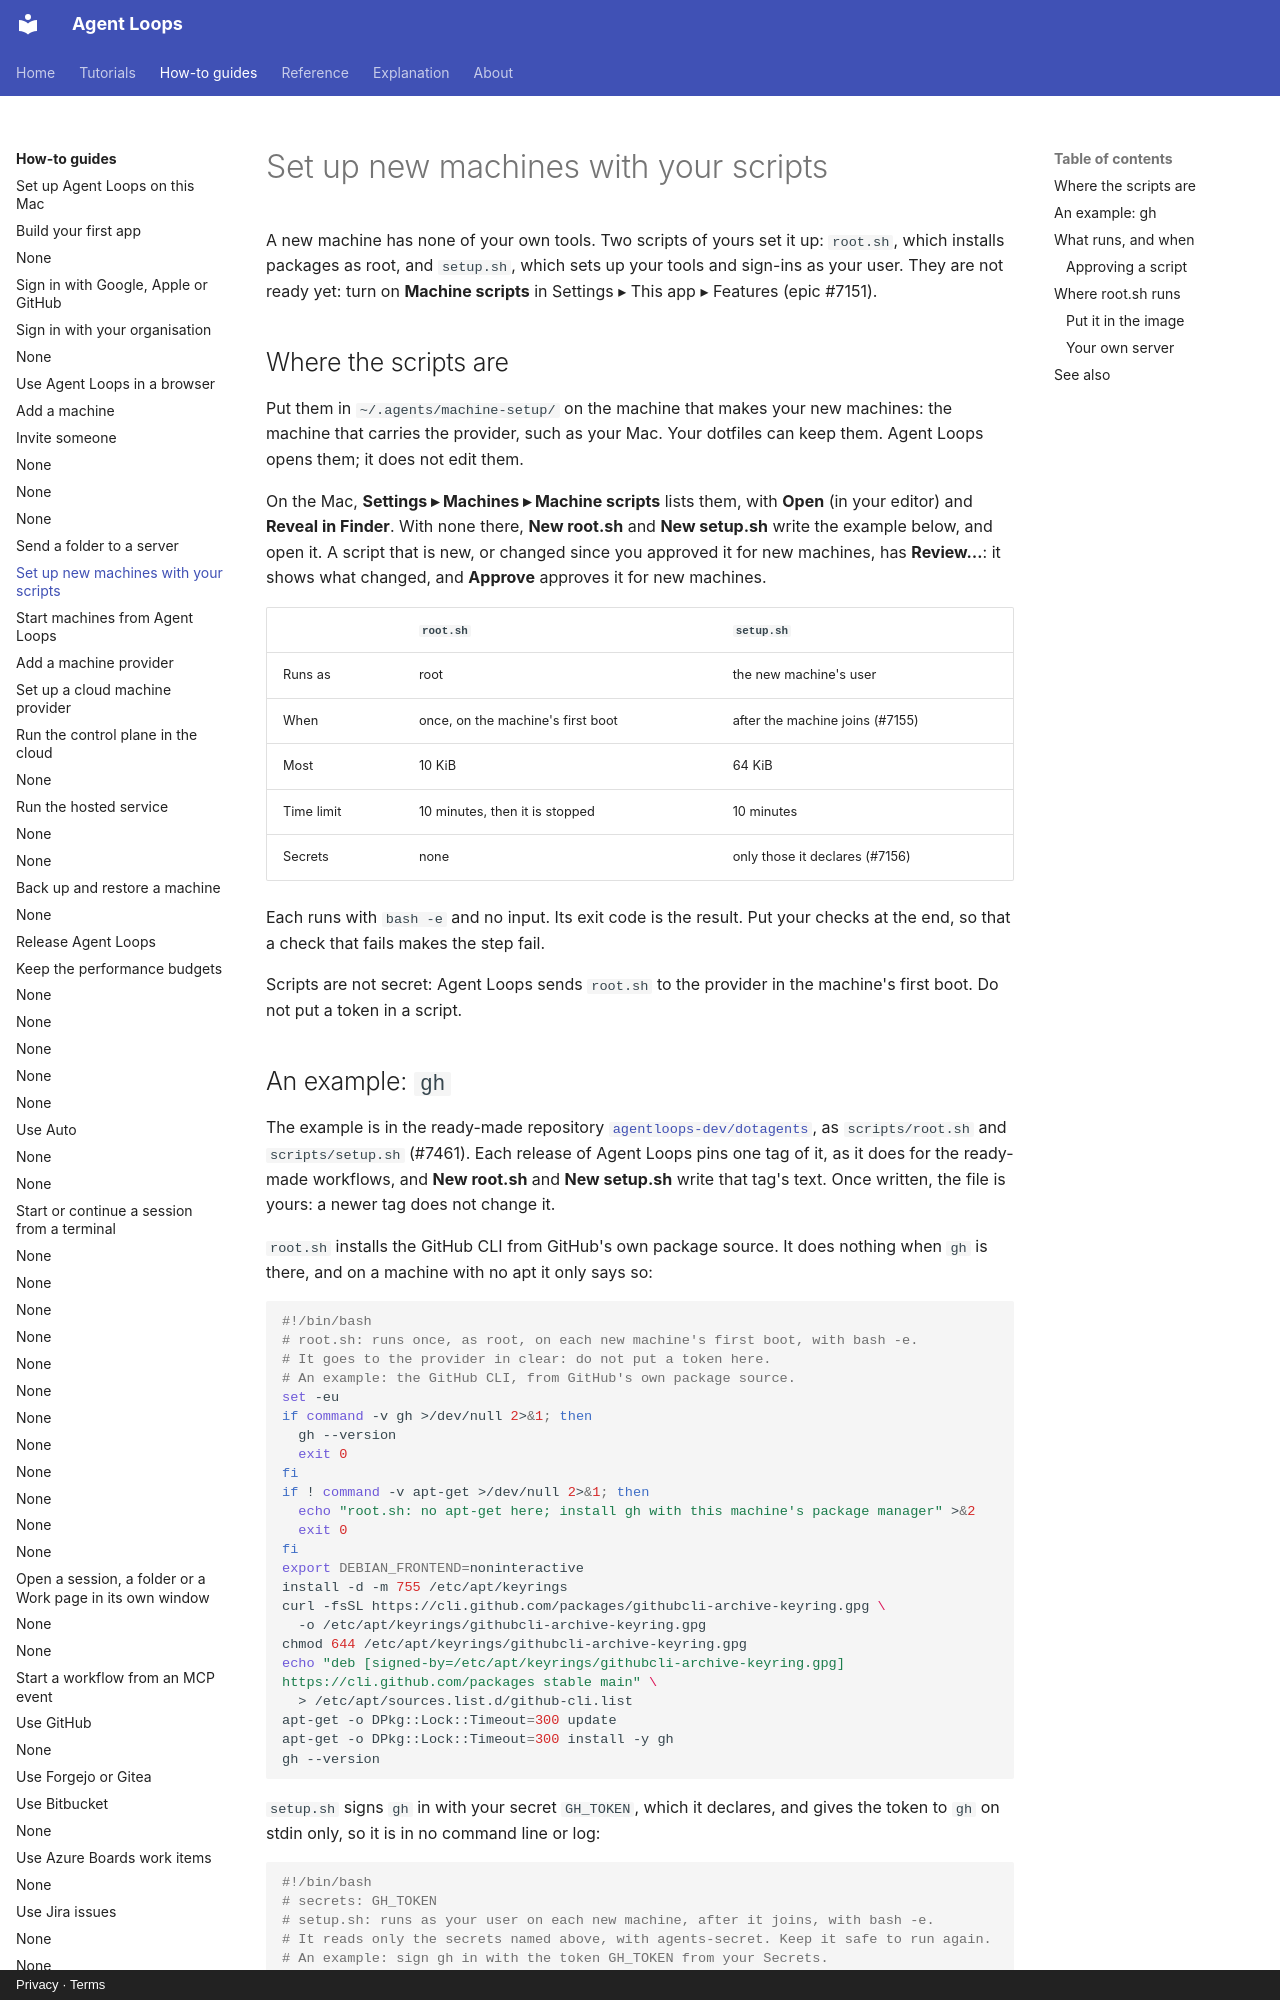

repository: agentloops-dev/agent-loops · page: how-to/set-up-machines-with-scripts/index.html · generator: mkdocs · copyright: Privacy · Terms

---
diataxis: how-to
devices: [mac, server]
description: Install your own packages on each new machine with root.sh, which runs as root on its first boot.
---

# Set up new machines with your scripts

A new machine has none of your own tools. Two scripts of yours set it up: `root.sh`, which
installs packages as root, and `setup.sh`, which sets up your tools and sign-ins as your user.
They are not ready yet: turn on **Machine scripts** in Settings ▸ This app ▸ Features
(epic #7151).

## Where the scripts are

Put them in `~/.agents/machine-setup/` on the machine that makes your new machines: the
machine that carries the provider, such as your Mac. Your dotfiles can keep them. Agent Loops
opens them; it does not edit them.

On the Mac, **Settings ▸ Machines ▸ Machine scripts** lists them, with **Open** (in your
editor) and **Reveal in Finder**. With none there, **New root.sh** and **New setup.sh** write
the example below, and open it. A script that is new, or changed since you approved it for new
machines, has **Review…**: it shows what changed, and **Approve** approves it for new machines.

| | `root.sh` | `setup.sh` |
|---|---|---|
| Runs as | root | the new machine's user |
| When | once, on the machine's first boot | after the machine joins (#7155) |
| Most | 10 KiB | 64 KiB |
| Time limit | 10 minutes, then it is stopped | 10 minutes |
| Secrets | none | only those it declares (#7156) |

Each runs with `bash -e` and no input. Its exit code is the result. Put your checks at the
end, so that a check that fails makes the step fail.

Scripts are not secret: Agent Loops sends `root.sh` to the provider in the machine's first
boot. Do not put a token in a script.
